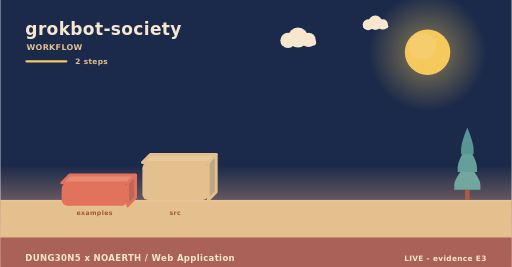
t = 0.00 s
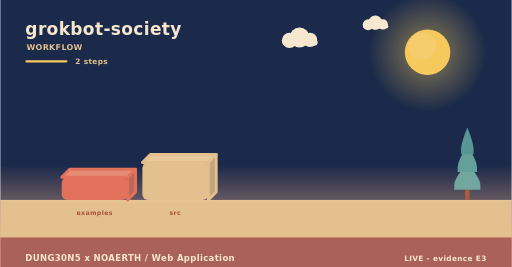
t = 2.00 s
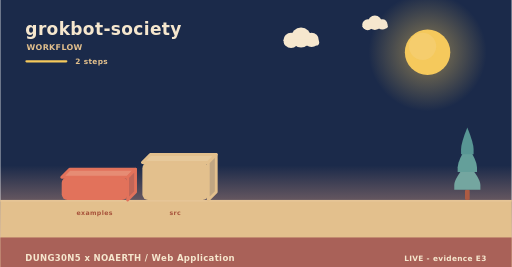
t = 4.00 s
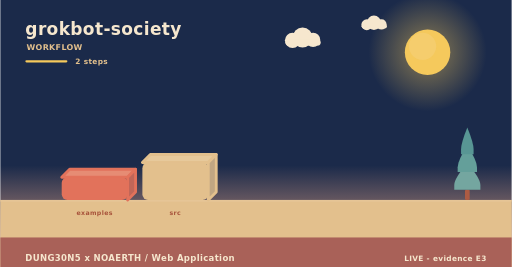
t = 6.00 s
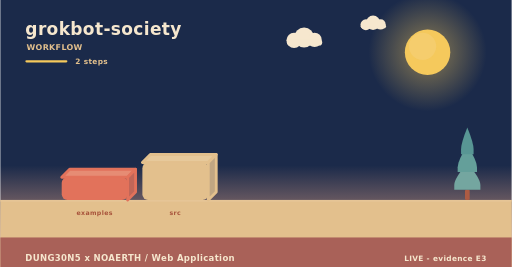
t = 8.00 s
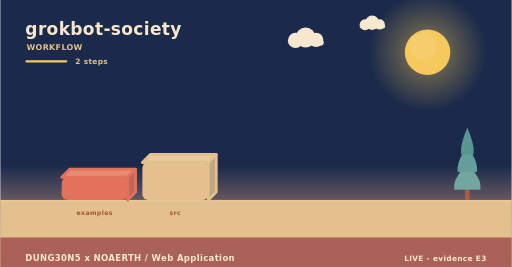
t = 10.00 s

The animated SVG that drew these frames (rendered in a browser with its animation timeline set to each time). Animation: 4 SMIL elements (animateTransform=4); frames cover the first 10.00 s, repeats indefinitely.

<svg xmlns="http://www.w3.org/2000/svg" width="900" height="470" viewBox="0 0 900 470" role="img" aria-label="grokbot-society - how it is used"><linearGradient id="skyw" x1="0" y1="0" x2="0" y2="1"><stop offset="0" stop-color="#1b2a4a"/><stop offset="0.62" stop-color="#1b2a4a"/><stop offset="1" stop-color="#f3ad8a"/></linearGradient><rect width="900" height="470" fill="url(#skyw)"/><radialGradient id="sunw"><stop offset="0.35" stop-color="#f5c95c" stop-opacity="0.34"/><stop offset="1" stop-color="#f5c95c" stop-opacity="0"/></radialGradient><circle cx="752" cy="92" r="104" fill="url(#sunw)"/><circle cx="752" cy="92" r="40" fill="#f5c95c"/><circle cx="743.2" cy="81.6" r="24" fill="#f5d27e" opacity="0.5"/><g><circle cx="524" cy="66" r="17.64" fill="#f6e7ce"/><circle cx="506.36" cy="71.04" r="13.44" fill="#f6e7ce"/><circle cx="542.48" cy="70.2" r="12.6" fill="#f6e7ce"/><rect x="493.76" y="69.36" width="62.16" height="10.92" rx="5.46" fill="#f6e7ce"/><animateTransform attributeName="transform" type="translate" values="0 0;24 0;0 0" dur="36s" begin="0s" repeatCount="indefinite"/></g><g><circle cx="660" cy="40" r="12.6" fill="#f6e7ce"/><circle cx="647.4" cy="43.6" r="9.6" fill="#f6e7ce"/><circle cx="673.2" cy="43" r="9" fill="#f6e7ce"/><rect x="638.4" y="42.4" width="44.4" height="7.8" rx="3.9" fill="#f6e7ce"/><animateTransform attributeName="transform" type="translate" values="0 0;-18 0;0 0" dur="46s" begin="3s" repeatCount="indefinite"/></g><rect x="0" y="352" width="900" height="118" fill="#e3c08d"/><rect x="0" y="352" width="900" height="3" fill="#e6c596"/><text x="44" y="62" font-family="Verdana,DejaVu Sans,sans-serif" font-size="30" font-weight="700" letter-spacing="0.6" fill="#f6e7ce" text-anchor="start">grokbot-society</text><text x="46" y="88" font-family="Verdana,DejaVu Sans,sans-serif" font-size="14" font-weight="700" letter-spacing="0.6" fill="#e3c08d" text-anchor="start">WORKFLOW</text><rect x="44" y="106" width="74" height="4" rx="2" fill="#f5c95c"/><text x="132" y="112" font-family="Verdana,DejaVu Sans,sans-serif" font-size="13" font-weight="700" letter-spacing="0.6" fill="#e3c08d" text-anchor="start">2 steps</text><g><path d="M108,312 L224,312 L238,298 L122,298 Z" fill="#e68c74" stroke="#e2725b" stroke-width="5" stroke-linejoin="round"/><path d="M224,312 L238,298 L238,338 L224,352 Z" fill="#c06658" stroke="#e2725b" stroke-width="5" stroke-linejoin="round"/><rect x="108" y="312" width="116" height="40" rx="10" fill="#e2725b"/><animateTransform attributeName="transform" type="translate" values="0 10;0 0" dur="0.8s" begin="0s" fill="freeze"/></g><text x="166" y="378" font-family="Verdana,DejaVu Sans,sans-serif" font-size="11" font-weight="700" letter-spacing="0.6" fill="#a8543c" text-anchor="middle">examples</text><g><path d="M250,286 L366,286 L380,272 L264,272 Z" fill="#e7c99b" stroke="#e3c08d" stroke-width="5" stroke-linejoin="round"/><path d="M366,286 L380,272 L380,338 L366,352 Z" fill="#c1a682" stroke="#e3c08d" stroke-width="5" stroke-linejoin="round"/><rect x="250" y="286" width="116" height="66" rx="10" fill="#e3c08d"/><animateTransform attributeName="transform" type="translate" values="0 10;0 0" dur="0.8s" begin="0.22s" fill="freeze"/></g><text x="308" y="378" font-family="Verdana,DejaVu Sans,sans-serif" font-size="11" font-weight="700" letter-spacing="0.6" fill="#a8543c" text-anchor="middle">src</text><rect x="817.86" y="334.08" width="8.28" height="17.92" rx="2.3" fill="#ac5b43"/><path d="M822,287.04 Q799,314.32 799,325.61 Q799,334.08 799,334.08 L845,334.08 Q845,334.08 845,325.61 Q845,314.32 822,287.04 Z" fill="#74a6a0"/><path d="M822,255.68 Q804.98,282.96 804.98,294.25 Q804.98,302.72 804.98,302.72 L839.02,302.72 Q839.02,302.72 839.02,294.25 Q839.02,282.96 822,255.68 Z" fill="#649f9a"/><path d="M822,224.32 Q810.96,251.6 810.96,262.89 Q810.96,271.36 810.96,271.36 L833.04,271.36 Q833.04,271.36 833.04,262.89 Q833.04,251.6 822,224.32 Z" fill="#589694"/><rect x="0" y="418" width="900" height="52" rx="0" fill="#a65c56" opacity="0.94"/><text x="44" y="460" font-family="Verdana,DejaVu Sans,sans-serif" font-size="15" font-weight="700" letter-spacing="0.6" fill="#f6e7ce" text-anchor="start">DUNG30N5 x NOAERTH  /  Web Application</text><text x="856" y="460" font-family="Verdana,DejaVu Sans,sans-serif" font-size="13" font-weight="700" letter-spacing="0.6" fill="#f6e7ce" text-anchor="end">LIVE  -  evidence E3</text></svg>
